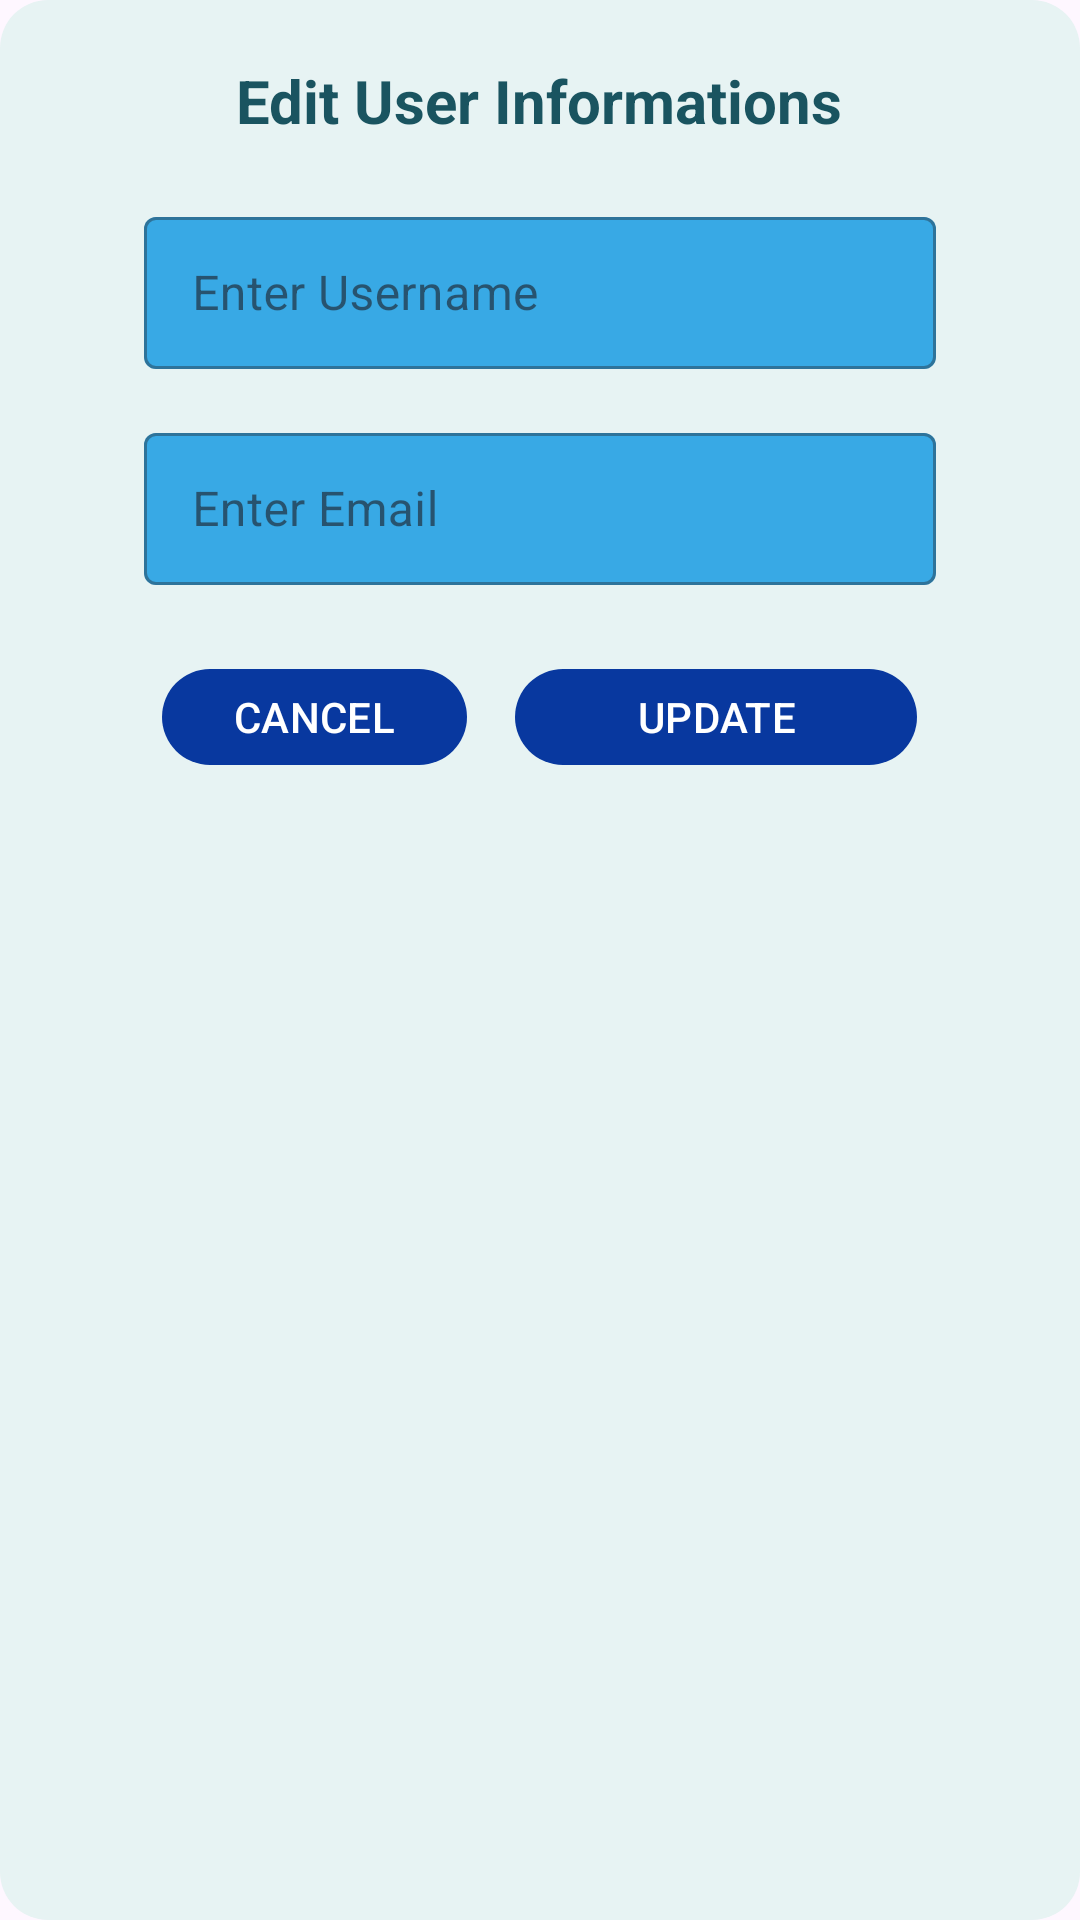

Layout XML and referenced resources for this Android screen:
<!-- AndroidManifest.xml: application theme Theme.ToDo_App -->
<!-- res/layout/dialog_edit_user_info.xml -->
<?xml version="1.0" encoding="utf-8"?>
<LinearLayout xmlns:android="http://schemas.android.com/apk/res/android"
    xmlns:app="http://schemas.android.com/apk/res-auto"
    android:layout_width="match_parent"
    android:layout_height="wrap_content"
    android:orientation="vertical"
    android:gravity="center_horizontal"
    android:paddingStart="20dp"
    android:paddingEnd="20dp"
    android:paddingTop="20dp"
    android:paddingBottom="20dp"
    android:background="@drawable/bg_dialog_rounded">

    
    <TextView
        android:id="@+id/dialogTitle"
        android:layout_width="wrap_content"
        android:layout_height="wrap_content"
        android:text="@string/edit_user_information"
        android:textSize="20sp"
        android:textStyle="bold"
        android:textColor="#1A5460"
        android:layout_marginBottom="20dp" />

    
    <com.google.android.material.textfield.TextInputLayout
        android:id="@+id/editUsernameInputLayout"
        android:layout_width="264dp"
        android:layout_height="56dp"
        android:layout_marginBottom="16dp"
        style="@style/Widget.MaterialComponents.TextInputLayout.OutlinedBox"
        app:boxBackgroundColor="#38A9E5">

        <com.google.android.material.textfield.TextInputEditText
            android:id="@+id/editUsernameInput"
            android:layout_width="match_parent"
            android:layout_height="match_parent"
            android:hint="@string/enter_username"
            android:inputType="text"
            android:textColor="#FFFFFF"
            android:textColorHint="#FFFFFF" />

    </com.google.android.material.textfield.TextInputLayout>

    
    <com.google.android.material.textfield.TextInputLayout
        android:id="@+id/editEmailInputLayout"
        android:layout_width="264dp"
        android:layout_height="56dp"
        android:layout_marginBottom="24dp"
        style="@style/Widget.MaterialComponents.TextInputLayout.OutlinedBox"
        app:boxBackgroundColor="#38A9E5">

        <com.google.android.material.textfield.TextInputEditText
            android:id="@+id/editEmailInput"
            android:layout_width="match_parent"
            android:layout_height="match_parent"
            android:hint="@string/enter_email"
            android:inputType="textEmailAddress"
            android:textColor="#FFFFFF"
            android:textColorHint="#FFFFFF" />

    </com.google.android.material.textfield.TextInputLayout>

    
    <LinearLayout
        android:layout_width="match_parent"
        android:layout_height="wrap_content"
        android:orientation="horizontal"
        android:gravity="center">

        
        <com.google.android.material.button.MaterialButton
            android:id="@+id/cancelButton"
            android:layout_width="wrap_content"
            android:layout_height="40dp"
            android:layout_marginEnd="16dp"
            android:text="@string/cancel"
            android:textColor="#FFFFFF"
            android:textSize="14sp"
            app:backgroundTint="#08389F"
            app:cornerRadius="20dp" />

        
        <com.google.android.material.button.MaterialButton
            android:id="@+id/updateButton"
            android:layout_width="134dp"
            android:layout_height="40dp"
            android:text="@string/update"
            android:textColor="#FFFFFF"
            android:textSize="14sp"
            app:backgroundTint="#08389F"
            app:cornerRadius="20dp" />

    </LinearLayout>

</LinearLayout>
<!-- resources referenced by this layout -->
<resources>
  <!-- drawable bg_dialog_rounded (drawable) -->
  <?xml version="1.0" encoding="utf-8"?>
  <shape xmlns:android="http://schemas.android.com/apk/res/android"
      android:shape="rectangle">
      <solid android:color="#E7F3F3" />
      <corners android:radius="16dp" />
  </shape>
  <string name="cancel">CANCEL</string>
  <string name="edit_user_information">Edit User Informations</string>
  <string name="enter_email">Enter Email</string>
  <string name="enter_username">Enter Username</string>
  <string name="update">UPDATE</string>
  <style name="Theme.ToDo_App" parent="Base.Theme.ToDo_App" />
  <style name="Base.Theme.ToDo_App" parent="Theme.Material3.DayNight.NoActionBar">
          
          
      </style>
</resources>
